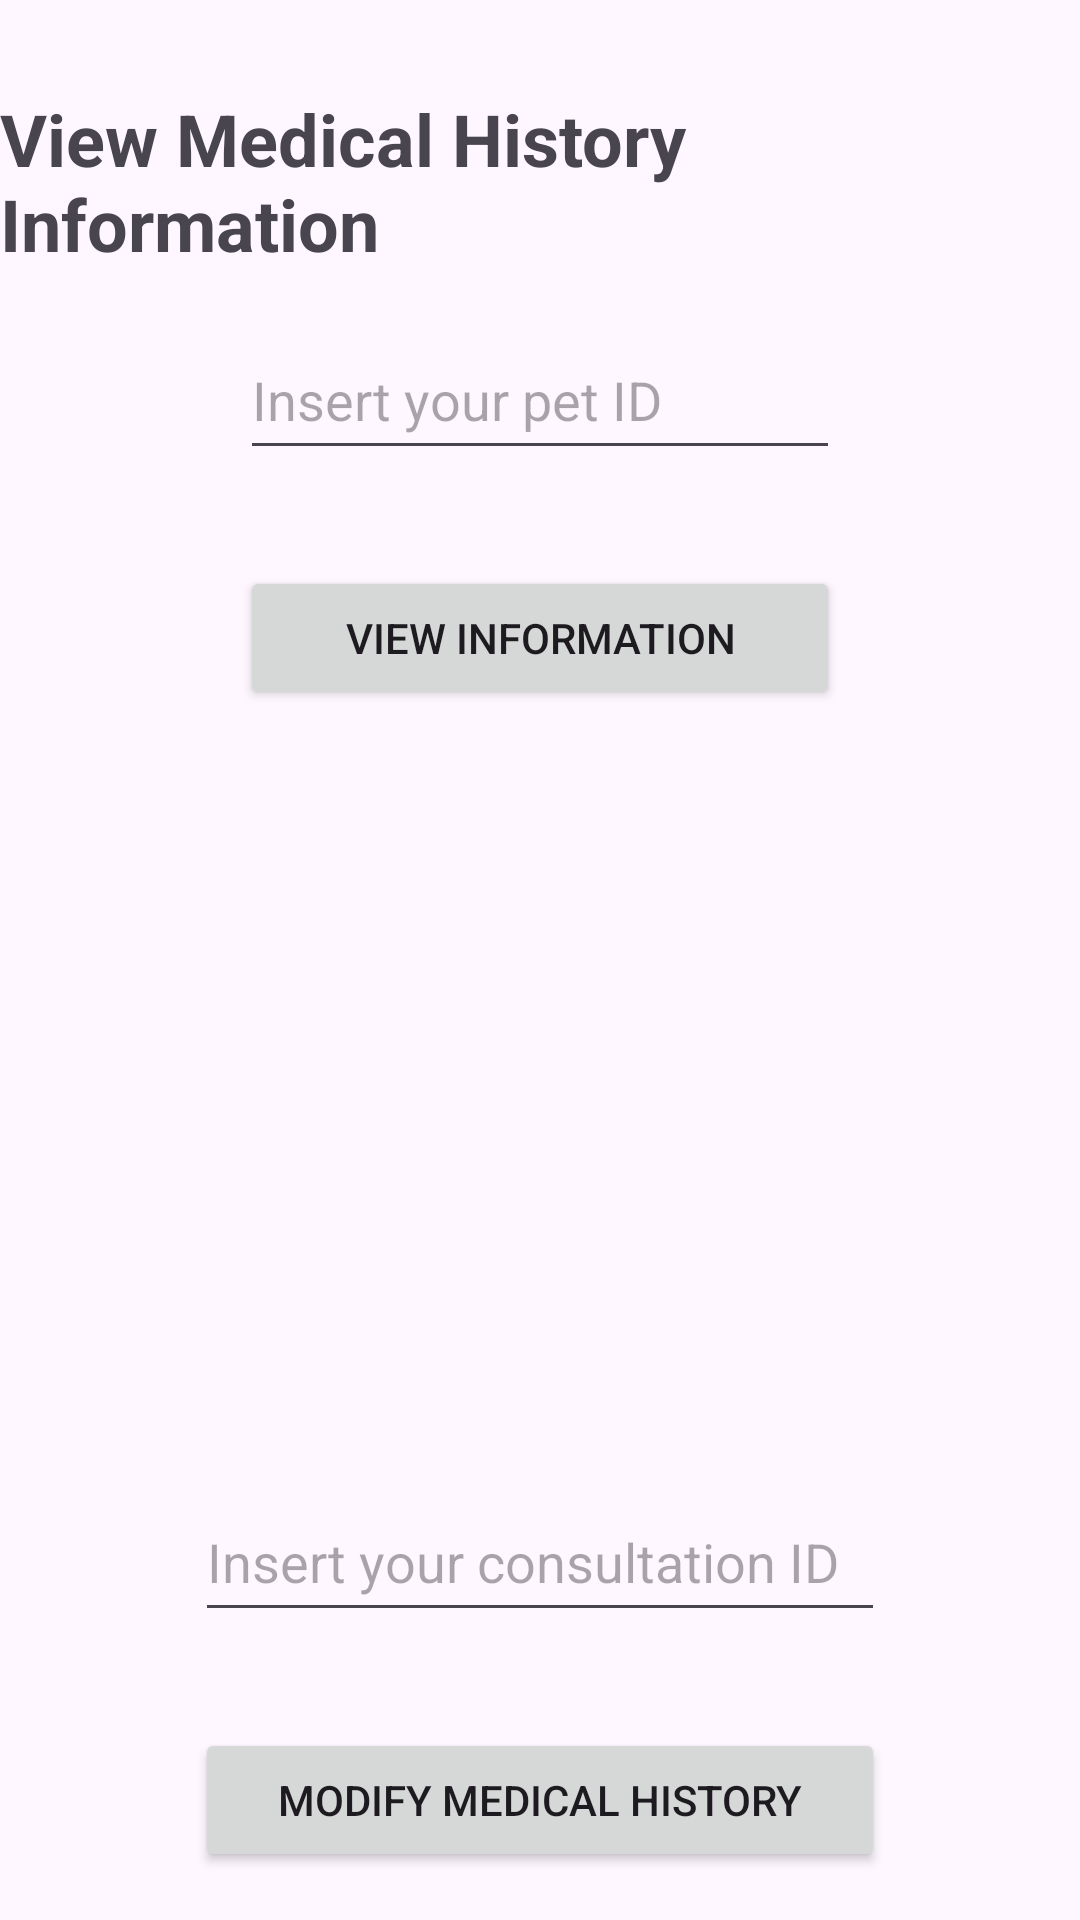

Produce the Android XML layout that renders to this screen, including the resource entries it uses.
<!-- AndroidManifest.xml: application theme Theme.HappyPaws -->
<!-- res/layout/activity_show_histories_to_modify.xml -->
<?xml version="1.0" encoding="utf-8"?>
<LinearLayout
    xmlns:android="http://schemas.android.com/apk/res/android"
    xmlns:app="http://schemas.android.com/apk/res-auto"
    xmlns:tools="http://schemas.android.com/tools"
    android:layout_width="match_parent"
    android:id="@+id/main"
    android:layout_height="match_parent"
    android:orientation="vertical"
    tools:context=".ShowHistoriesToModify">

    <TextView
        android:id="@+id/title"
        android:layout_width="wrap_content"
        android:layout_height="wrap_content"
        android:text="View Medical History Information"
        android:textSize="24sp"
        android:textStyle="bold"
        android:layout_gravity="center"
        android:layout_marginTop="30dp"/>

    <EditText
        android:id="@+id/petIDH"
        android:layout_width="200dp"
        android:layout_height="50dp"
        android:hint="Insert your pet ID"
        android:inputType="number"
        android:layout_gravity="center"
        android:layout_margin="16dp"/>


    <Button
        android:id="@+id/btn_bring_medical_history_info"
        android:layout_width="200dp"
        android:layout_height="wrap_content"
        android:text="@string/viewInfoC"
        android:layout_gravity="center"
        android:layout_margin="16dp"
        android:padding="12dp"/>

    <ScrollView
        android:layout_width="match_parent"
        android:layout_height="0dp"
        android:layout_weight="1"
        android:contentDescription="Visualizacion de Historia Médica para modificar"
        android:fillViewport="true">

        <LinearLayout
            android:id="@+id/containerHistoriaM"
            android:layout_width="match_parent"
            android:layout_height="wrap_content"
            android:padding="16dp"
            android:orientation="vertical">

        </LinearLayout>

    </ScrollView>

    <EditText
        android:id="@+id/historyID"
        android:layout_width="230dp"
        android:layout_height="50dp"
        android:hint="Insert your consultation ID"
        android:inputType="number"
        android:layout_gravity="center"
        android:layout_margin="16dp"/>

    <Button
        android:id="@+id/btnSendModifyHistory"
        android:layout_width="230dp"
        android:layout_height="wrap_content"
        android:text="@string/modifyMedicalHistory"
        android:layout_gravity="center"
        android:layout_margin="16dp"
        android:padding="12dp"/>

</LinearLayout>
<!-- resources referenced by this layout -->
<resources>
  <string name="modifyMedicalHistory">Modify Medical History</string>
  <string name="viewInfoC">View Information</string>
  <style name="Theme.HappyPaws" parent="Base.Theme.HappyPaws" />
  <style name="Base.Theme.HappyPaws" parent="Theme.Material3.DayNight.NoActionBar">
  
      </style>
</resources>
